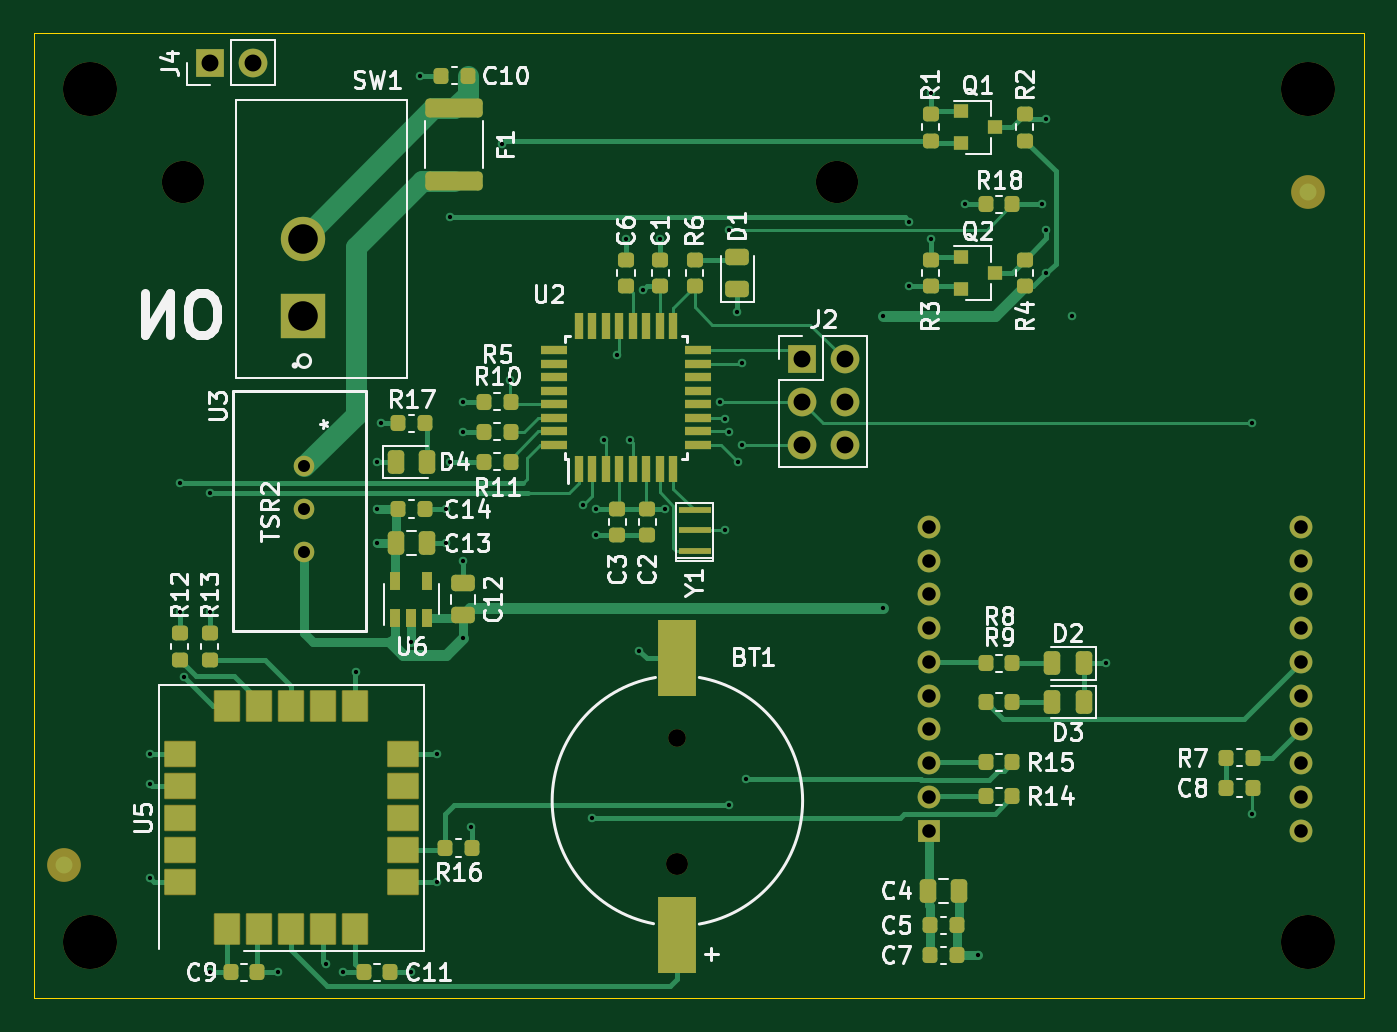
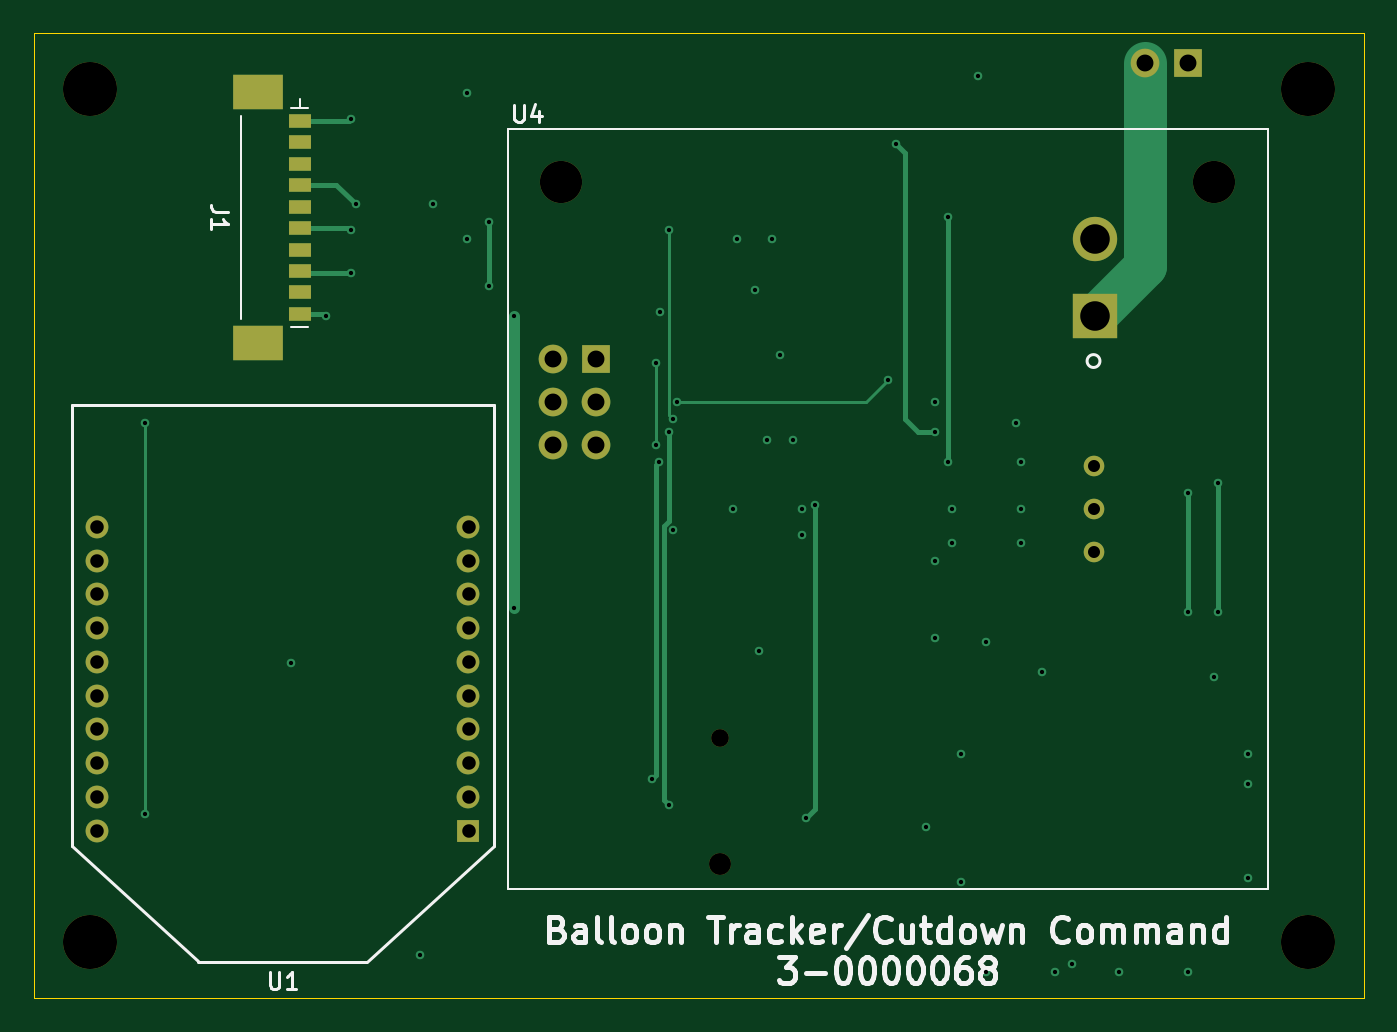
Circuit board: 13 layer files. Board 78.7 x 57.2 mm.
- bottom_copper: tracker-B_Cu.gbr (7995 bytes)
- bottom_mask: tracker-B_Mask.gbr (2408 bytes)
- paste: tracker-B_Paste.gbr (841 bytes)
- bottom_silk: tracker-B_Silkscreen.gbr (15919 bytes)
- outline: tracker-Edge_Cuts.gbr (687 bytes)
- top_copper: tracker-F_Cu.gbr (28999 bytes)
- top_mask: tracker-F_Mask.gbr (8505 bytes)
- paste: tracker-F_Paste.gbr (8239 bytes)
- top_silk: tracker-F_Silkscreen.gbr (46424 bytes)
- inner_copper: tracker-In1_Cu.gbr (199353 bytes)
- inner_copper: tracker-In2_Cu.gbr (167112 bytes)
- drill: tracker-NPTH.drl (638 bytes)
- drill: tracker-PTH.drl (1891 bytes)

=== bottom_copper: tracker-B_Cu.gbr (7995 bytes, source omitted) ===
=== bottom_mask: tracker-B_Mask.gbr ===
%TF.GenerationSoftware,KiCad,Pcbnew,(6.0.7)*%
%TF.CreationDate,2022-09-05T17:33:02-05:00*%
%TF.ProjectId,tracker,74726163-6b65-4722-9e6b-696361645f70,1.0*%
%TF.SameCoordinates,Original*%
%TF.FileFunction,Soldermask,Bot*%
%TF.FilePolarity,Negative*%
%FSLAX46Y46*%
G04 Gerber Fmt 4.6, Leading zero omitted, Abs format (unit mm)*
G04 Created by KiCad (PCBNEW (6.0.7)) date 2022-09-05 17:33:02*
%MOMM*%
%LPD*%
G01*
G04 APERTURE LIST*
%ADD10C,1.050000*%
%ADD11C,1.300000*%
%ADD12C,3.200000*%
%ADD13R,3.000000X2.100000*%
%ADD14R,1.300000X0.800000*%
%ADD15R,1.700000X1.700000*%
%ADD16O,1.700000X1.700000*%
%ADD17R,2.625000X2.625000*%
%ADD18C,2.625000*%
%ADD19R,1.350000X1.350000*%
%ADD20O,1.350000X1.350000*%
%ADD21C,1.219200*%
%ADD22C,2.500000*%
G04 APERTURE END LIST*
D10*
%TO.C,BT1*%
X149860000Y-129371000D03*
D11*
X149860000Y-136821000D03*
%TD*%
D12*
%TO.C,H1*%
X115062000Y-141478000D03*
%TD*%
%TO.C,H2*%
X187198000Y-141478000D03*
%TD*%
%TO.C,H3*%
X187198000Y-90932000D03*
%TD*%
%TO.C,H4*%
X115062000Y-90932000D03*
%TD*%
D13*
%TO.C,J1*%
X177202000Y-105977000D03*
X177202000Y-91127000D03*
D14*
X174752000Y-104267000D03*
X174752000Y-102997000D03*
X174752000Y-101727000D03*
X174752000Y-100457000D03*
X174752000Y-99187000D03*
X174752000Y-97917000D03*
X174752000Y-96647000D03*
X174752000Y-95377000D03*
X174752000Y-94107000D03*
X174752000Y-92837000D03*
%TD*%
D15*
%TO.C,J2*%
X157226000Y-106934000D03*
D16*
X159766000Y-106934000D03*
X157226000Y-109474000D03*
X159766000Y-109474000D03*
X157226000Y-112014000D03*
X159766000Y-112014000D03*
%TD*%
%TO.C,J4*%
X124714000Y-89408000D03*
D15*
X122174000Y-89408000D03*
%TD*%
D17*
%TO.C,SW1*%
X127688000Y-104422000D03*
D18*
X127688000Y-99822000D03*
%TD*%
D19*
%TO.C,U1*%
X164768000Y-134874000D03*
D20*
X186768000Y-134874000D03*
X164768000Y-132874000D03*
X186768000Y-132874000D03*
X164768000Y-130874000D03*
X186768000Y-130874000D03*
X164768000Y-128874000D03*
X186768000Y-128874000D03*
X164768000Y-126874000D03*
X186768000Y-126874000D03*
X164768000Y-124874000D03*
X186768000Y-124874000D03*
X164768000Y-122874000D03*
X186768000Y-122874000D03*
X164768000Y-120874000D03*
X186768000Y-120874000D03*
X164768000Y-118874000D03*
X186768000Y-118874000D03*
X164768000Y-116874000D03*
X186768000Y-116874000D03*
%TD*%
D21*
%TO.C,U3*%
X127762000Y-118364000D03*
X127762000Y-115824000D03*
X127762000Y-113284000D03*
%TD*%
D22*
%TO.C,U4*%
X120604000Y-96474000D03*
X159304000Y-96474000D03*
%TD*%
M02*

=== paste: tracker-B_Paste.gbr ===
%TF.GenerationSoftware,KiCad,Pcbnew,(6.0.7)*%
%TF.CreationDate,2022-09-05T17:33:02-05:00*%
%TF.ProjectId,tracker,74726163-6b65-4722-9e6b-696361645f70,1.0*%
%TF.SameCoordinates,Original*%
%TF.FileFunction,Paste,Bot*%
%TF.FilePolarity,Positive*%
%FSLAX46Y46*%
G04 Gerber Fmt 4.6, Leading zero omitted, Abs format (unit mm)*
G04 Created by KiCad (PCBNEW (6.0.7)) date 2022-09-05 17:33:02*
%MOMM*%
%LPD*%
G01*
G04 APERTURE LIST*
%ADD10R,3.000000X2.100000*%
%ADD11R,1.300000X0.800000*%
G04 APERTURE END LIST*
D10*
%TO.C,J1*%
X177202000Y-105977000D03*
X177202000Y-91127000D03*
D11*
X174752000Y-104267000D03*
X174752000Y-102997000D03*
X174752000Y-101727000D03*
X174752000Y-100457000D03*
X174752000Y-99187000D03*
X174752000Y-97917000D03*
X174752000Y-96647000D03*
X174752000Y-95377000D03*
X174752000Y-94107000D03*
X174752000Y-92837000D03*
%TD*%
M02*

=== bottom_silk: tracker-B_Silkscreen.gbr (15919 bytes, source omitted) ===
=== outline: tracker-Edge_Cuts.gbr ===
%TF.GenerationSoftware,KiCad,Pcbnew,(6.0.7)*%
%TF.CreationDate,2022-09-05T17:33:02-05:00*%
%TF.ProjectId,tracker,74726163-6b65-4722-9e6b-696361645f70,1.0*%
%TF.SameCoordinates,Original*%
%TF.FileFunction,Profile,NP*%
%FSLAX46Y46*%
G04 Gerber Fmt 4.6, Leading zero omitted, Abs format (unit mm)*
G04 Created by KiCad (PCBNEW (6.0.7)) date 2022-09-05 17:33:02*
%MOMM*%
%LPD*%
G01*
G04 APERTURE LIST*
%TA.AperFunction,Profile*%
%ADD10C,0.050000*%
%TD*%
G04 APERTURE END LIST*
D10*
X111760000Y-144780000D02*
X111760000Y-87630000D01*
X190500000Y-144780000D02*
X190500000Y-87630000D01*
X111760000Y-87630000D02*
X190500000Y-87630000D01*
X190500000Y-144780000D02*
X111760000Y-144780000D01*
M02*

=== top_copper: tracker-F_Cu.gbr (28999 bytes, source omitted) ===
=== top_mask: tracker-F_Mask.gbr (8505 bytes, source omitted) ===
=== paste: tracker-F_Paste.gbr (8239 bytes, source omitted) ===
=== top_silk: tracker-F_Silkscreen.gbr (46424 bytes, source omitted) ===
=== inner_copper: tracker-In1_Cu.gbr (199353 bytes, source omitted) ===
=== inner_copper: tracker-In2_Cu.gbr (167112 bytes, source omitted) ===
=== drill: tracker-NPTH.drl ===
M48
; DRILL file {KiCad (6.0.7)} date Mon Sep  5 17:33:01 2022
; FORMAT={-:-/ absolute / inch / decimal}
; #@! TF.CreationDate,2022-09-05T17:33:01-05:00
; #@! TF.GenerationSoftware,Kicad,Pcbnew,(6.0.7)
; #@! TF.FileFunction,NonPlated,1,4,NPTH
FMAT,2
INCH
; #@! TA.AperFunction,NonPlated,NPTH,ComponentDrill
T1C0.0413
; #@! TA.AperFunction,NonPlated,NPTH,ComponentDrill
T2C0.0512
; #@! TA.AperFunction,NonPlated,NPTH,ComponentDrill
T3C0.0984
; #@! TA.AperFunction,NonPlated,NPTH,ComponentDrill
T4C0.1260
%
G90
G05
T1
X5.9Y-5.0933
T2
X5.9Y-5.3867
T3
X4.7482Y-3.7982
X6.2718Y-3.7982
T4
X4.53Y-3.58
X4.53Y-5.57
X7.37Y-3.58
X7.37Y-5.57
T0
M30

=== drill: tracker-PTH.drl ===
M48
; DRILL file {KiCad (6.0.7)} date Mon Sep  5 17:33:01 2022
; FORMAT={-:-/ absolute / inch / decimal}
; #@! TF.CreationDate,2022-09-05T17:33:01-05:00
; #@! TF.GenerationSoftware,Kicad,Pcbnew,(6.0.7)
; #@! TF.FileFunction,Plated,1,4,PTH
FMAT,2
INCH
; #@! TA.AperFunction,Plated,PTH,ViaDrill
T1C0.0100
; #@! TA.AperFunction,Plated,PTH,ComponentDrill
T2C0.0280
; #@! TA.AperFunction,Plated,PTH,ComponentDrill
T3C0.0315
; #@! TA.AperFunction,Plated,PTH,ComponentDrill
T4C0.0394
; #@! TA.AperFunction,Plated,PTH,ComponentDrill
T5C0.0689
%
G90
G05
T1
X4.67Y-5.13
X4.67Y-5.2
X4.67Y-5.42
X4.74Y-4.5
X4.74Y-4.8
X4.7489Y-4.9511
X4.81Y-4.522
X4.81Y-4.8
X4.81Y-5.64
X4.97Y-5.64
X5.08Y-5.62
X5.12Y-5.64
X5.15Y-4.94
X5.2Y-4.45
X5.2Y-4.56
X5.2Y-4.64
X5.21Y-4.36
X5.28Y-4.87
X5.28Y-5.64
X5.3Y-3.55
X5.34Y-5.13
X5.34Y-5.43
X5.36Y-4.56
X5.36Y-4.64
X5.37Y-3.88
X5.37Y-4.45
X5.4Y-4.31
X5.4Y-4.38
X5.4Y-4.68
X5.4Y-4.86
X5.42Y-5.3
X5.49Y-3.71
X5.51Y-4.26
X5.68Y-4.55
X5.7Y-5.28
X5.71Y-4.56
X5.71Y-4.62
X5.73Y-4.4
X5.76Y-4.2
X5.78Y-3.93
X5.79Y-4.4
X5.81Y-4.89
X5.82Y-4.05
X5.86Y-3.93
X5.87Y-4.56
X6.0Y-4.31
X6.01Y-4.35
X6.01Y-4.61
X6.02Y-3.91
X6.02Y-4.38
X6.02Y-5.25
X6.04Y-4.1
X6.042Y-4.45
X6.05Y-4.22
X6.05Y-4.41
X6.06Y-5.19
X6.38Y-4.11
X6.38Y-4.79
X6.44Y-3.89
X6.44Y-4.04
X6.49Y-3.59
X6.49Y-3.93
X6.57Y-3.85
X6.6Y-5.6
X6.75Y-3.85
X6.76Y-3.65
X6.76Y-3.91
X6.76Y-4.01
X6.82Y-4.11
X6.9Y-4.92
X7.24Y-4.36
X7.24Y-5.27
T2
X5.03Y-4.46
X5.03Y-4.56
X5.03Y-4.66
T3
X6.4869Y-4.6013
X6.4869Y-4.6801
X6.4869Y-4.7588
X6.4869Y-4.8376
X6.4869Y-4.9163
X6.4869Y-4.995
X6.4869Y-5.0738
X6.4869Y-5.1525
X6.4869Y-5.2313
X6.4869Y-5.31
X7.3531Y-4.6013
X7.3531Y-4.6801
X7.3531Y-4.7588
X7.3531Y-4.8376
X7.3531Y-4.9163
X7.3531Y-4.995
X7.3531Y-5.0738
X7.3531Y-5.1525
X7.3531Y-5.2313
X7.3531Y-5.31
T4
X4.81Y-3.52
X4.91Y-3.52
X6.19Y-4.21
X6.19Y-4.31
X6.19Y-4.41
X6.29Y-4.21
X6.29Y-4.31
X6.29Y-4.41
T5
X5.0271Y-3.93
X5.0271Y-4.1111
T0
M30

